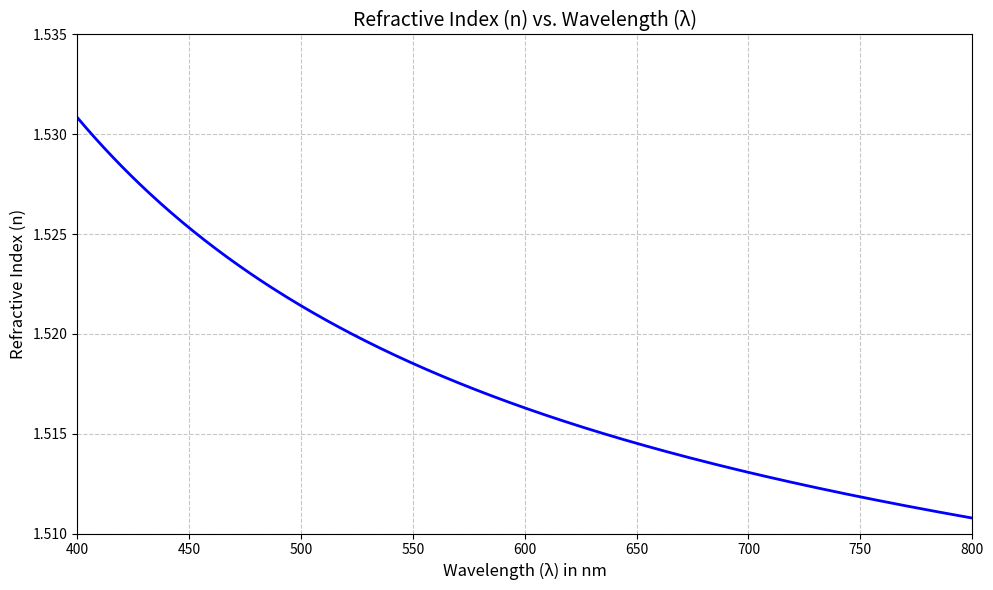

Here is the Python script that generated this plot: (Note: this script raises an exception after producing the figure.)
import matplotlib.pyplot as plt
import numpy as np


#Sellmier Coefficients
a = [1.03961212, 0.231792344, 1.01146945]
b = [0.00600069867, 0.0200179144, 103.560653]

#Intialise Values
# wavelength_nm = np.array([400, 500, 600, 700, 800]) 
wavelength_nm = np.arange(400, 801, 1) # finds all interger values between 400 and 801
wavelenth_μm = []
refractive_index_n = []

#convert wavelength_nm to wavelenth_μm

for i in wavelength_nm:
    x = i/1000
    wavelenth_μm.append(x)

#print(wavelenth_μm)

# solve for n

for i in wavelenth_μm:
    t1 = a[0] * i**2 / (i**2 - b[0]) 
    t2 = a[1] * i**2 / (i**2 - b[1]) 
    t3 = a[2] * i**2 / (i**2 - b[2]) 
    x = t1 + t2 + t3
    n = np.sqrt(1+x)
    print(n)
    refractive_index_n.append(n)

#print(refractive_index_n)

# Create the plot
plt.figure(figsize=(10, 6))
plt.plot(wavelength_nm, refractive_index_n, marker='', linestyle='-', color='b', linewidth=2)

# Add labels and title
plt.title("Refractive Index (n) vs. Wavelength (λ)", fontsize=14)
plt.xlabel("Wavelength (λ) in nm", fontsize=12)
plt.ylabel("Refractive Index (n)", fontsize=12)

# Add grid and adjust layout
plt.grid(True, linestyle='--', alpha=0.70)
plt.tight_layout()
plt.xlim(400, 800)
plt.ylim(1.51,1.535)


#Save File
plt.savefig("Graphs/Refractive Index of Crown Glass.png")

# Show the plot
plt.show()


